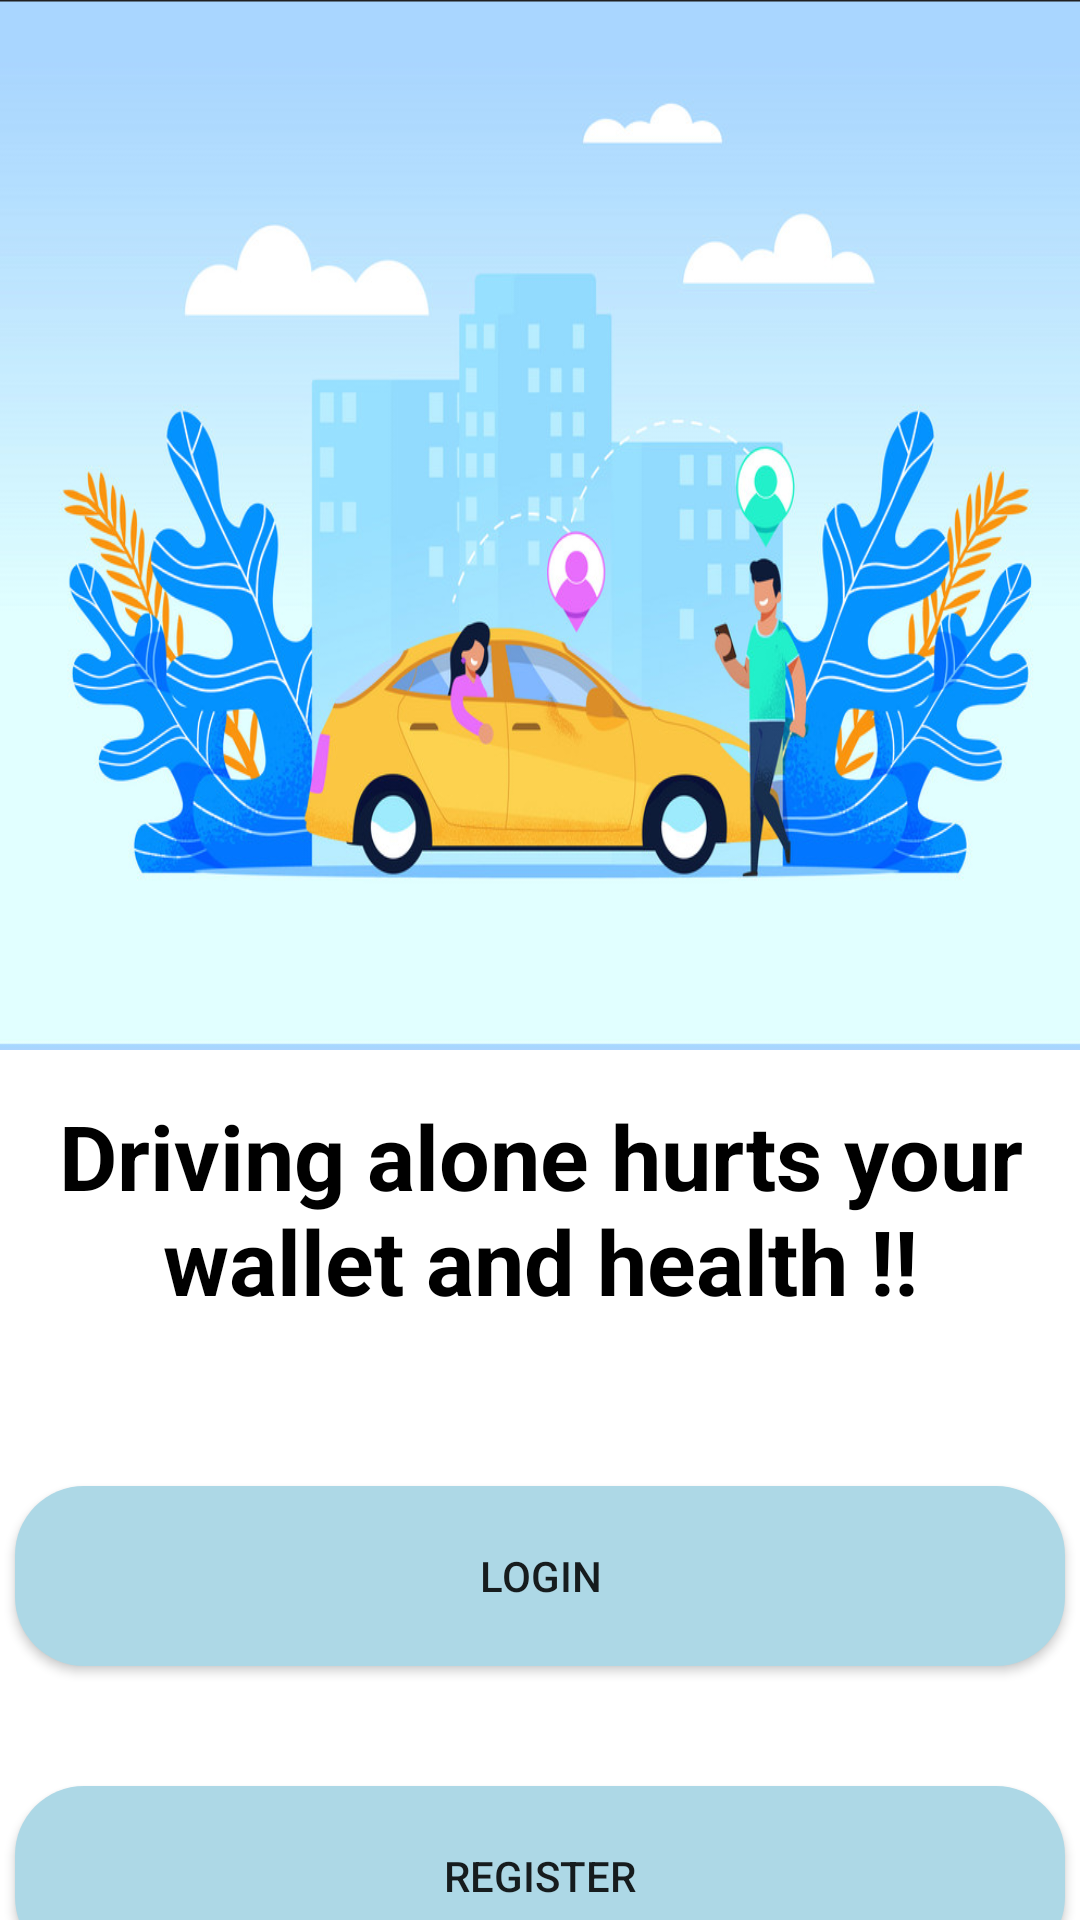

Layout XML and referenced resources for this Android screen:
<!-- AndroidManifest.xml: application theme Theme.Tshare -->
<!-- res/layout/activity_main.xml -->
<?xml version="1.0" encoding="utf-8"?>
<RelativeLayout xmlns:android="http://schemas.android.com/apk/res/android"
    xmlns:app="http://schemas.android.com/apk/res-auto"
    xmlns:tools="http://schemas.android.com/tools"
    android:layout_width="match_parent"
    android:layout_height="match_parent"
    tools:context=".activity.MainActivity"
    android:background="@color/white">

    <LinearLayout
        android:layout_width="match_parent"
        android:layout_height="match_parent"
        android:orientation="vertical"
        >

        <FrameLayout
            android:layout_width="match_parent"
            android:layout_height="350dp"
            android:background="@drawable/homelogo">



        </FrameLayout>

        <TextView
            android:layout_width="match_parent"
            android:layout_height="wrap_content"
            android:text="@string/driving_alone_hurts_your_wallet_and_health"
            android:textSize="30sp"
            android:layout_gravity="center"
            android:textColor="@color/black"
            android:textStyle="bold"
            android:gravity="center"
            android:paddingTop="15dp"
            android:paddingBottom="15dp"
            />


        <Button
            android:layout_width="350dp"
            android:layout_height="60dp"
            android:id="@+id/log_button"

            android:layout_marginTop="40dp"
           android:layout_gravity="center"
            android:text="@string/mainactivitylogin"
            android:background="@drawable/color_border"/>

        <Button
            android:layout_width="350dp"
            android:layout_height="60dp"
            android:id="@+id/reg_button"
            android:layout_gravity="center"
            android:layout_marginTop="40dp"

            android:text="@string/mainactivityregister"
            android:background="@drawable/color_border"/>




    </LinearLayout>


</RelativeLayout>
<!-- resources referenced by this layout -->
<resources>
  <color name="black">#FF000000</color>
  <color name="white">#FFFFFFFF</color>
  <!-- drawable color_border (drawable) -->
  <?xml version="1.0" encoding="utf-8"?>
  <shape xmlns:android="http://schemas.android.com/apk/res/android"
      android:shape="rectangle">
      <solid android:color="#add8e6"/>
      <corners android:radius="23dp"/>
  
  </shape>
  <!-- drawable homelogo: png bitmap (drawable, 423714 bytes) -->
  <string name="driving_alone_hurts_your_wallet_and_health">Driving alone hurts your wallet and health !!</string>
  <string name="mainactivitylogin">Login</string>
  <string name="mainactivityregister">Register</string>
  <style name="Theme.Tshare" parent="Theme.MaterialComponents.DayNight.DarkActionBar">
          
          <item name="colorPrimary">@color/teal_700</item>
          <item name="colorPrimaryVariant">@color/purple_700</item>
          <item name="colorOnPrimary">@color/white</item>
          
          <item name="colorSecondary">@color/teal_200</item>
          <item name="colorSecondaryVariant">@color/teal_700</item>
          <item name="colorOnSecondary">@color/black</item>
          
          <item name="android:statusBarColor">?attr/colorPrimaryVariant</item>
          
      </style>
  <color name="teal_700"> #009193</color>
  <color name="purple_700">#FF3700B3</color>
  <color name="teal_200">#FF03DAC5</color>
</resources>
